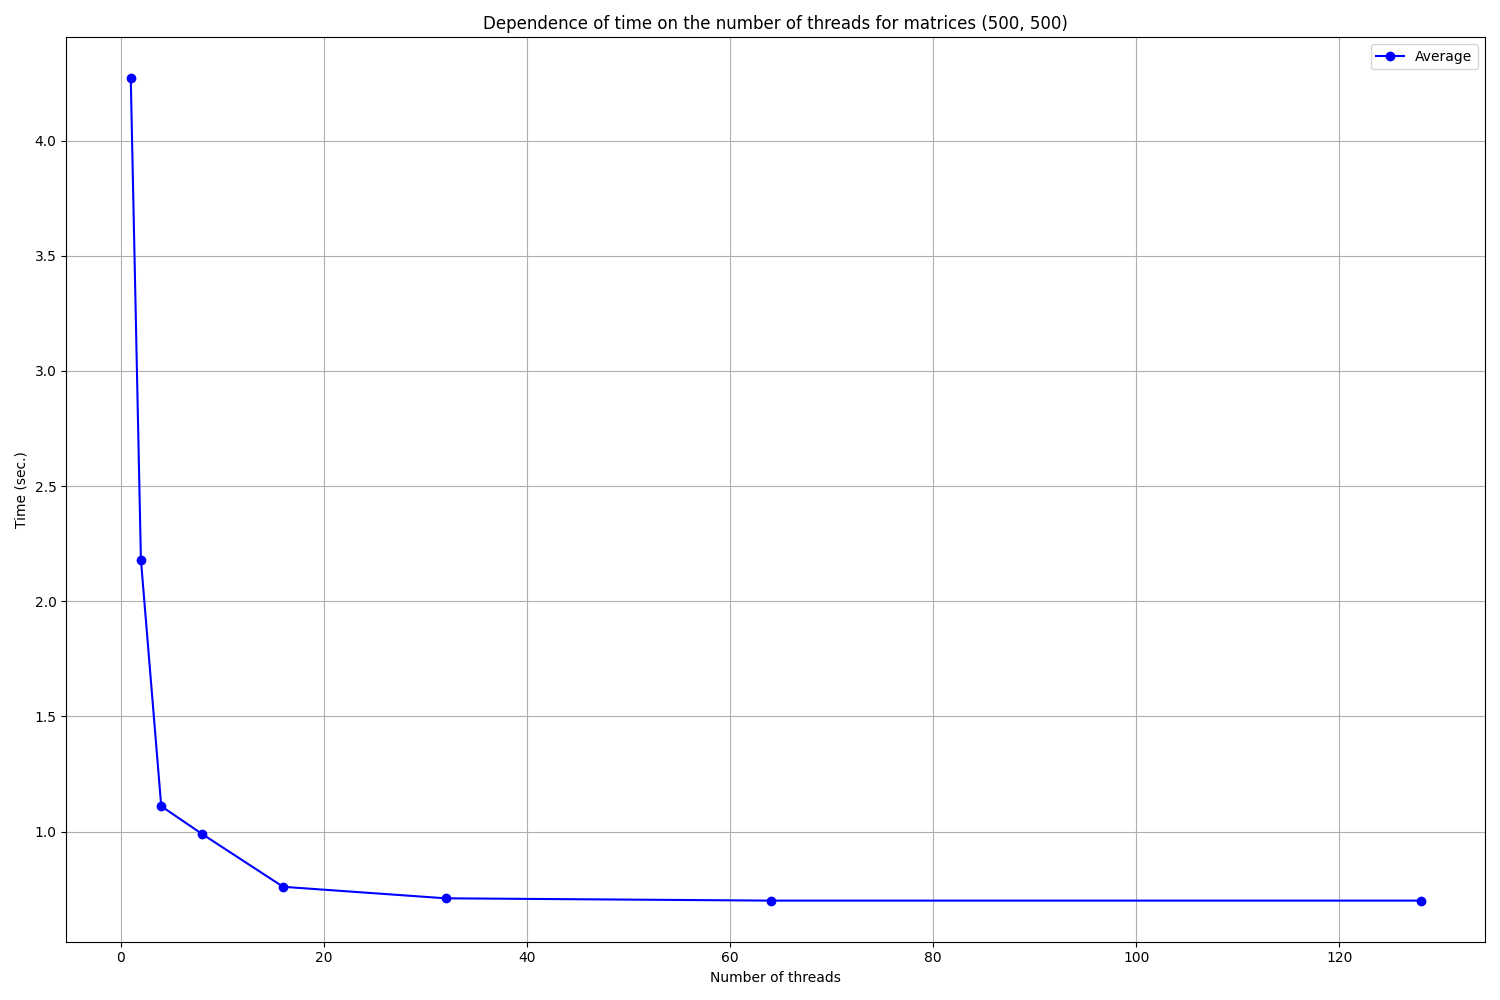

The table this chart was drawn from, first rows:
Threads, 1, 2, 3, 4, 5, Average
1, 4.28, 4.28, 4.26, 4.27, 4.27, 4.27
2, 2.18, 2.18, 2.18, 2.19, 2.18, 2.18
4, 1.11, 1.13, 1.11, 1.11, 1.11, 1.11
8, 0.97, 0.98, 0.98, 1.02, 1.00, 0.99
16, 0.76, 0.77, 0.77, 0.76, 0.75, 0.76
32, 0.71, 0.70, 0.70, 0.70, 0.71, 0.71
64, 0.70, 0.70, 0.70, 0.70, 0.70, 0.70
128, 0.70, 0.70, 0.70, 0.70, 0.70, 0.70
